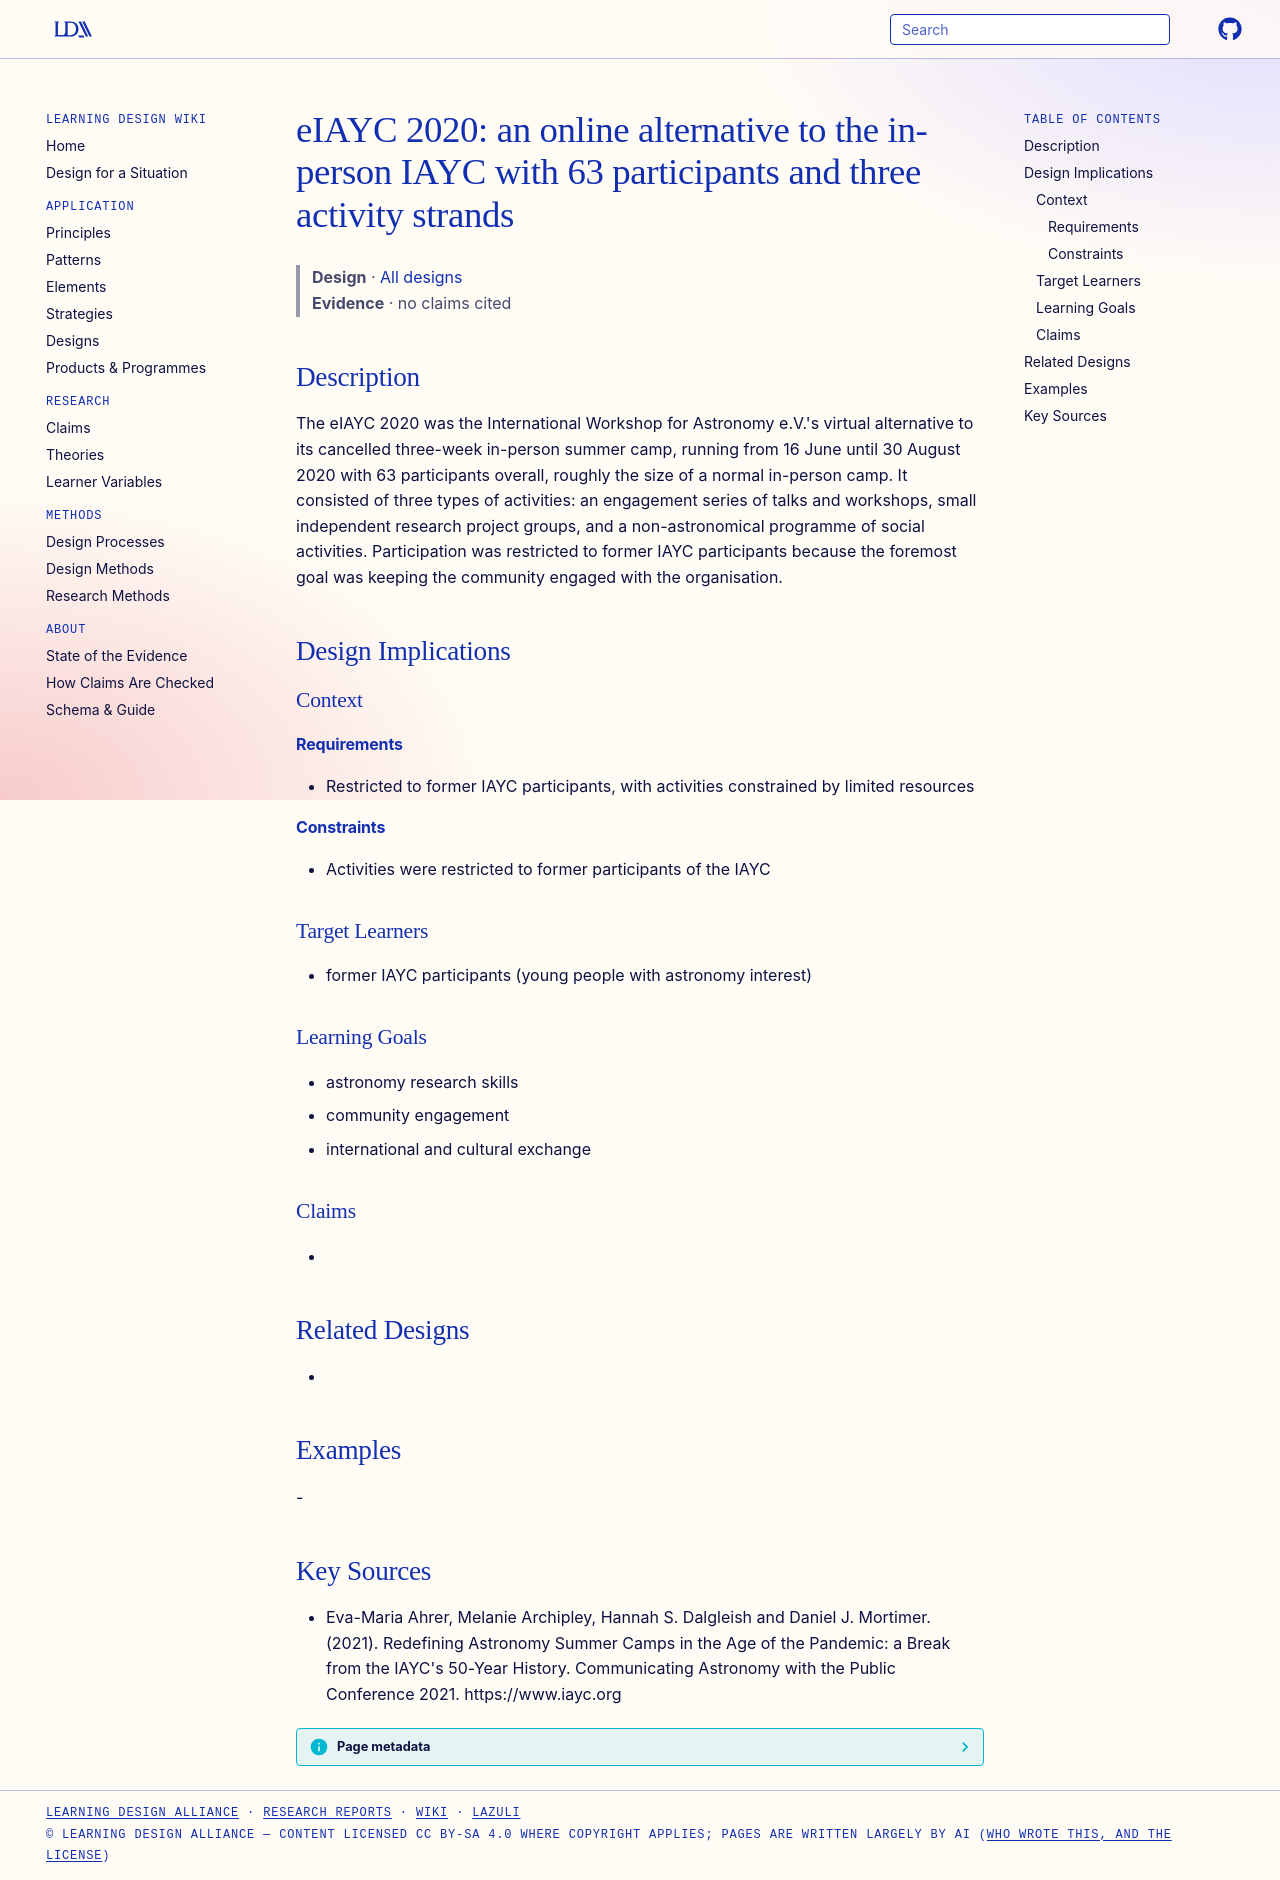

repository: Learning-Design-Alliance/learning-wiki · page: designs/eiayc-2020-online-camp-element/index.html · generator: mkdocs

---
type: design
id: eiayc-2020-online-camp-element
title: "eIAYC 2020: an online alternative to the in-person IAYC with 63 participants and three activity strands"
description: "The eIAYC 2020 was the International Workshop for Astronomy e.V.'s virtual alternative to its cancelled three-week in-person summer camp, running from 16 June until 30 August 2020 with 63 participants overall, roughly..."
status: review
generated:
  by: "process:settle-candidates"
  at: 2026-11-19
sources:
  - id: eva-maria-ahrer-2021
    resource: "https://www.iayc.org"
    title: "Eva-Maria Ahrer, Melanie Archipley, Hannah S. Dalgleish and Daniel J. Mortimer. (2021). Redefining Astronomy Summer Camps in the Age of the Pandemic: a Break from the IAYC's 50-Year History. Communicating Astronomy with the Public Conference 2021. https://www.iayc.org"
    author: Eva-Maria Ahrer, Melanie Archipley, Hannah S. Dalgleish and Daniel J. Mortimer
---

# eIAYC 2020: an online alternative to the in-person IAYC with 63 participants and three activity strands

> **Design** · [All designs](index.md)
> **Evidence** · no claims cited

## Description
The eIAYC 2020 was the International Workshop for Astronomy e.V.'s virtual alternative to its cancelled three-week in-person summer camp, running from 16 June until 30 August 2020 with 63 participants overall, roughly the size of a normal in-person camp. It consisted of three types of activities: an engagement series of talks and workshops, small independent research project groups, and a non-astronomical programme of social activities. Participation was restricted to former IAYC participants because the foremost goal was keeping the community engaged with the organisation.

## Design Implications

### Context
#### Requirements
- Restricted to former IAYC participants, with activities constrained by limited resources
#### Constraints
- Activities were restricted to former participants of the IAYC

### Target Learners
- former IAYC participants (young people with astronomy interest)

### Learning Goals
- astronomy research skills
- community engagement
- international and cultural exchange

### Claims
- 

## Related Designs
- 

## Examples
-

## Key Sources
- Eva-Maria Ahrer, Melanie Archipley, Hannah S. Dalgleish and Daniel J. Mortimer. (2021). Redefining Astronomy Summer Camps in the Age of the Pandemic: a Break from the IAYC's 50-Year History. Communicating Astronomy with the Public Conference 2021. https://www.iayc.org
